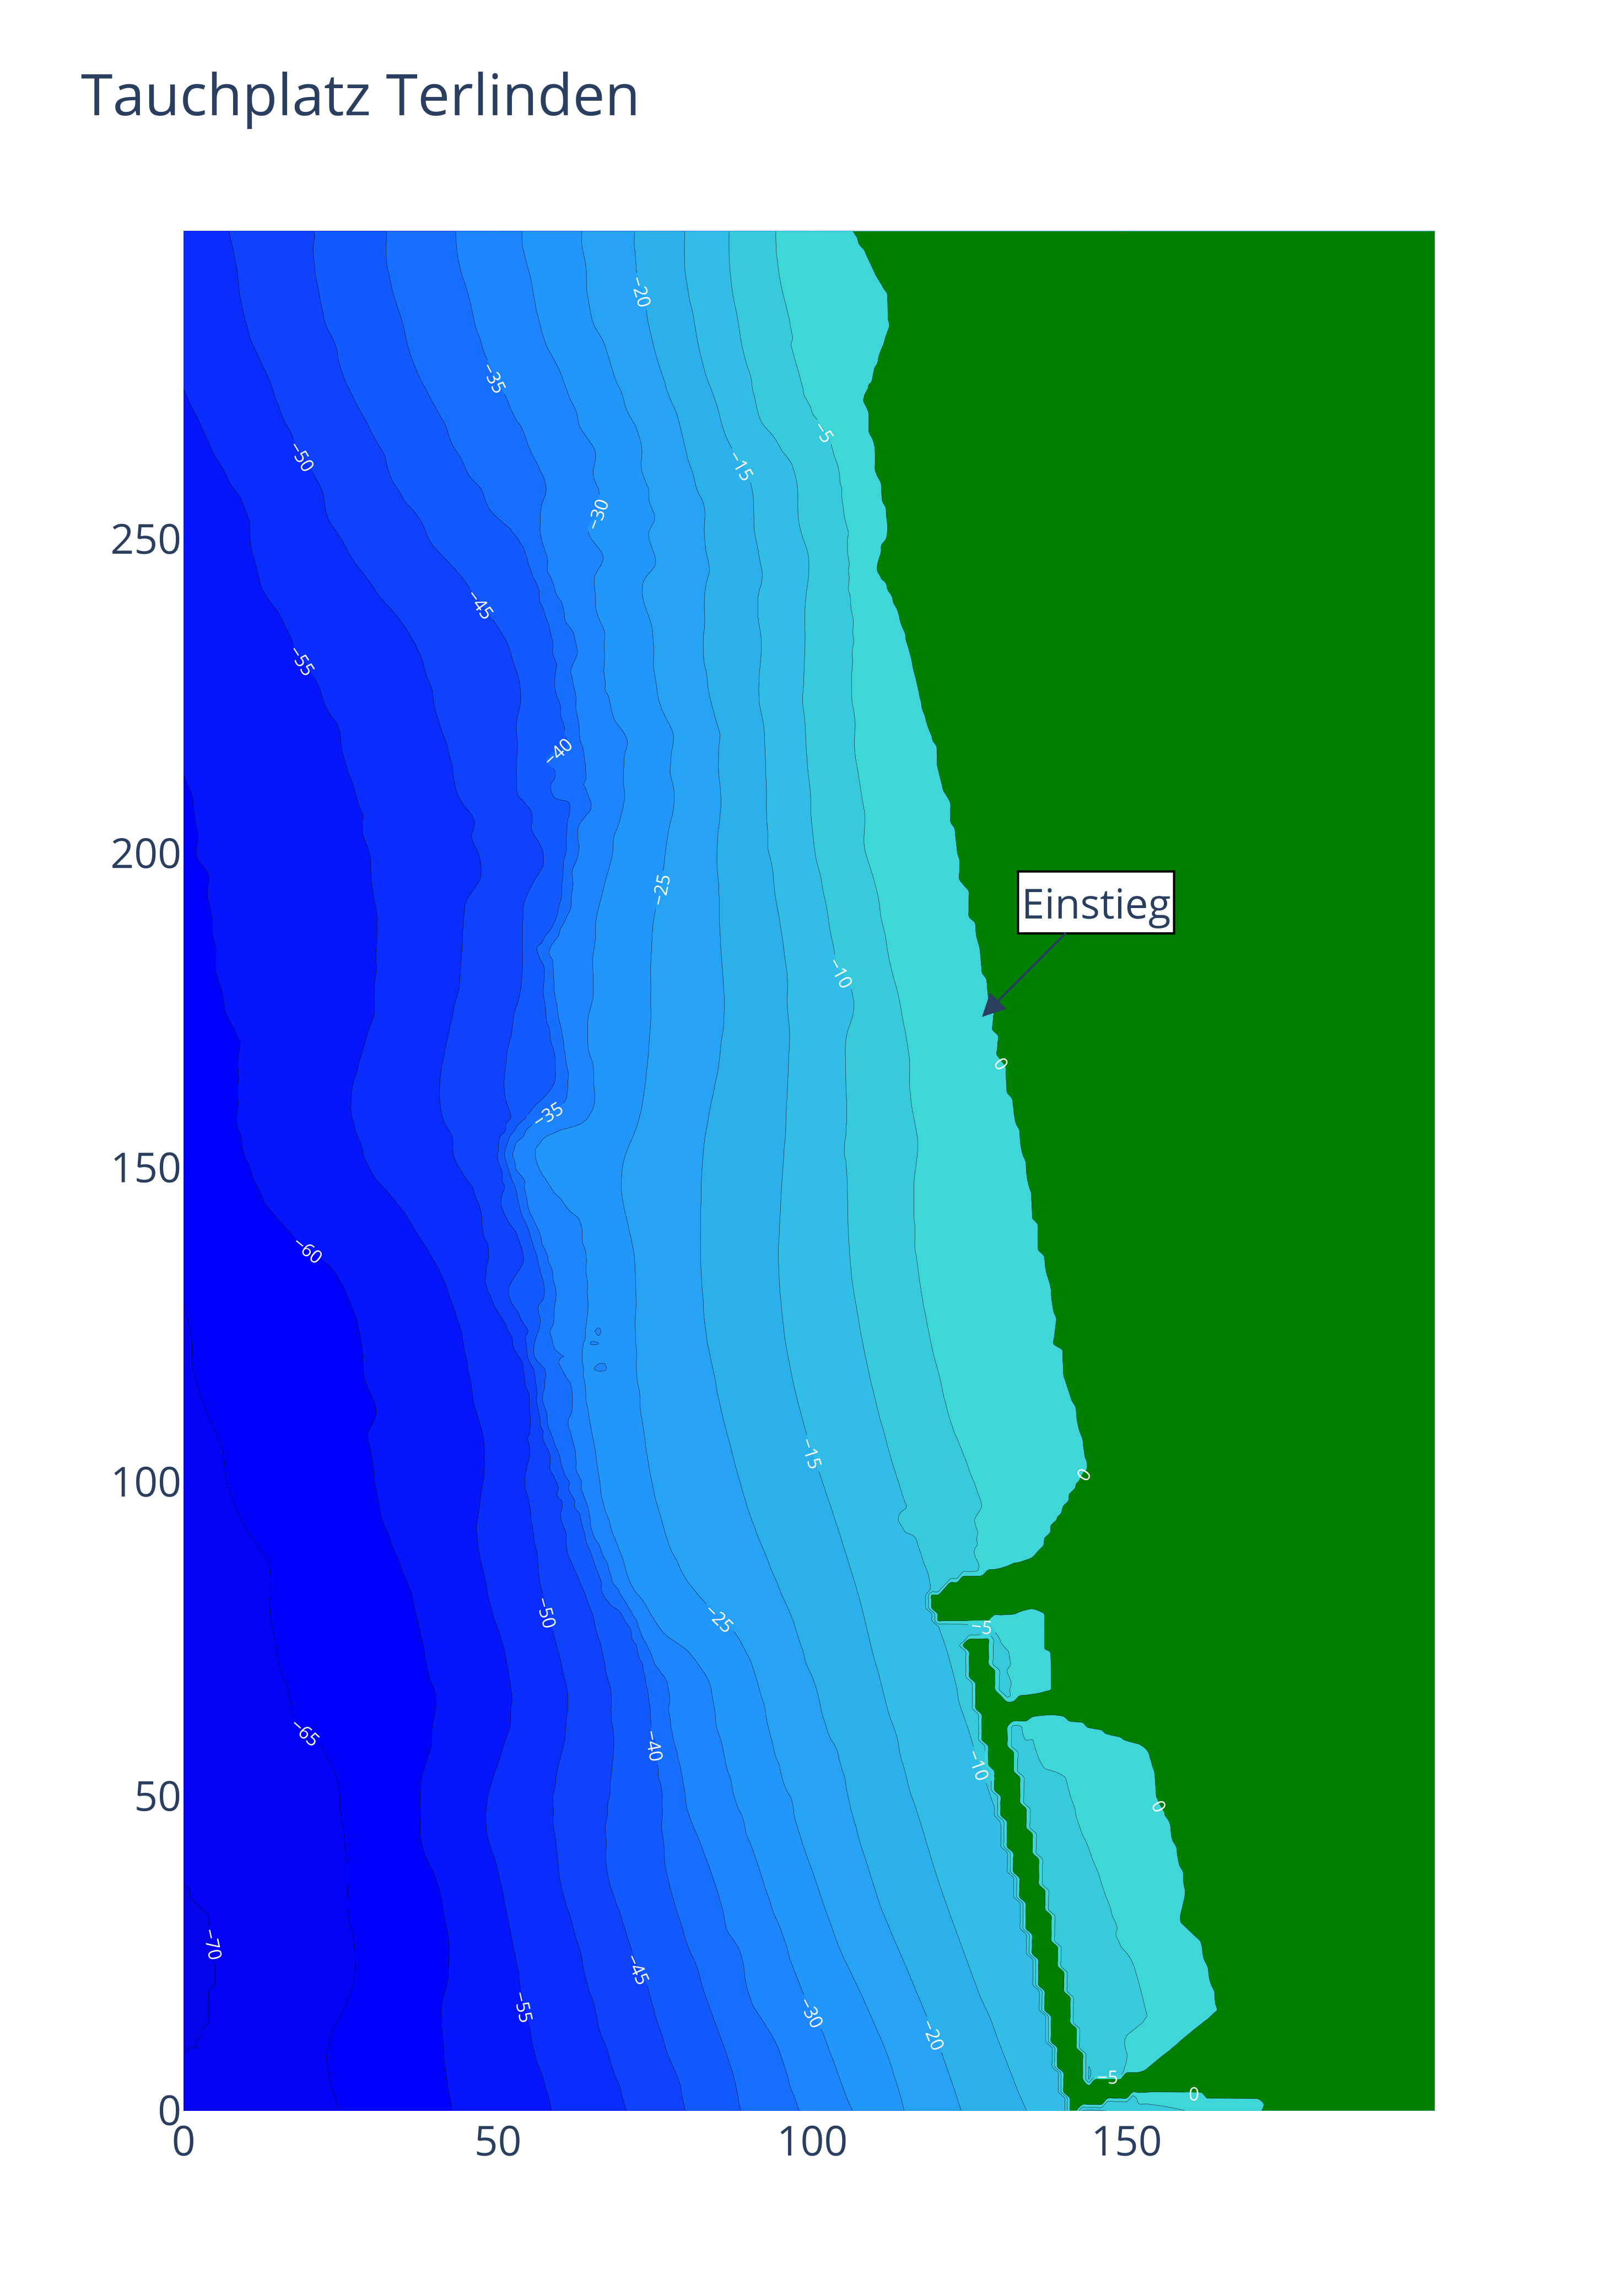

The Python source for this figure:
#!/usr/bin/env python
"""draws a 2D map of the dive site Terlinden

This program is free software: you can redistribute it and/or modify
it under the terms of the GNU General Public License as published by
the Free Software Foundation, either version 3 of the License, or
any later version.

This program is distributed in the hope that it will be useful,
but WITHOUT ANY WARRANTY; without even the implied warranty of
MERCHANTABILITY or FITNESS FOR A PARTICULAR PURPOSE.  See the
GNU General Public License for more details.

You should have received a copy of the GNU General Public License
along with this program.  If not, see <https://www.gnu.org/licenses/>.
"""
import numpy as np
import plotly.graph_objects as go
from pathlib import Path
import os, sys

current = os.path.dirname(os.path.realpath(__file__))
parent_directory = os.path.dirname(os.path.dirname(current))
sys.path.append(parent_directory)
from src.markers import Markers
from src.colorscale import Colorscale
from src.elevationData import ElevationData

__author__ = "Jonas Gschwend"
__copyright__ = "Copyright 2021, Jonas Gschwend"
__license__ = "GPL"
__version__ = "0.1"
__maintainer__ = "Jonas Gschwend"
__email__ = "jo.gschwend@"
__status__ = "Production"


colorscale = Colorscale().maps
annotations = Markers().terlinden
annotations[0].update(dict(showarrow=True, arrowhead=2, arrowsize=2, ax=50, ay=-50))

fig = go.Figure(
    data=[
        go.Contour(
            colorscale=colorscale,
            z=ElevationData().terlinden,
            showscale=False,
            # contours_coloring="none",
            contours=dict(
                showlabels=True,
                start=-125,
                end=0,
                size=5,
                labelfont=dict(  # label font properties
                    size=8,
                    color="white",
                ),
            ),
        )
    ]
)

fig.update_yaxes(
    scaleanchor="x",
    scaleratio=1,
)

fig.update_layout(
    title="Tauchplatz Terlinden",
    font=dict(size=18),
    annotations=annotations,
)

# fig.show()
fig.write_image("{}/terlinden.pdf".format(current), scale=4, width=705, height=1000)
